Image classification data set "ROI" (Raihan-Moosa/Brain-Tumor-MRI-Classification-ACML- on GitHub). Class labels (4): glioma, meningioma, no tumor, pituitary tumor.

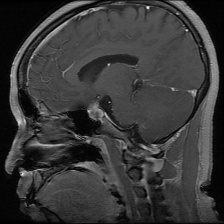
Label: pituitary tumor

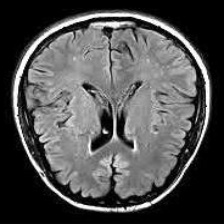
Label: no tumor

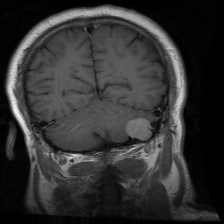
Label: meningioma

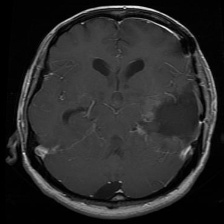
Label: glioma

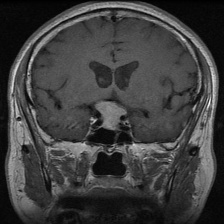
Label: pituitary tumor

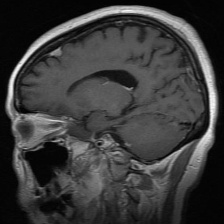
Label: meningioma
